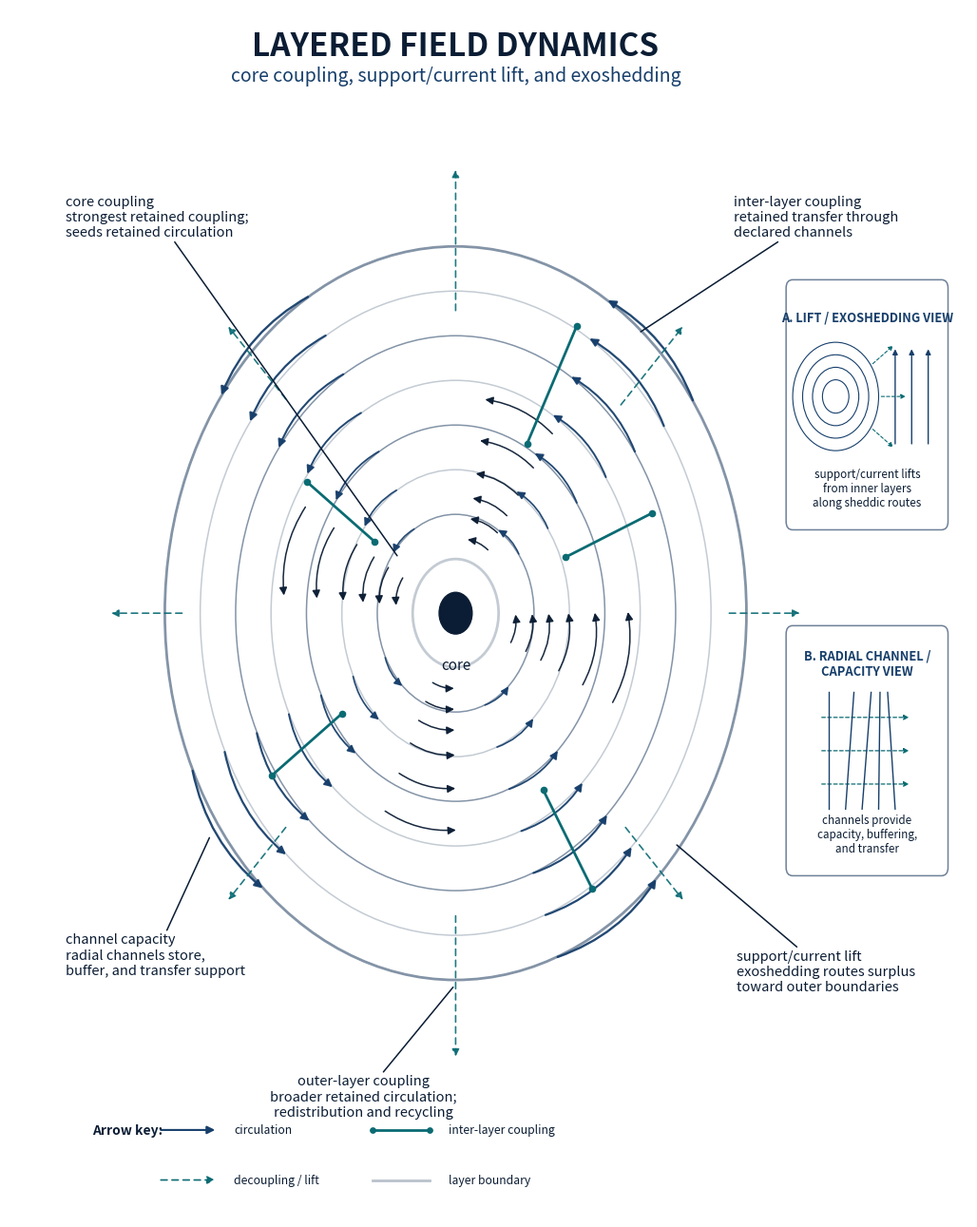

Write Python code to recreate this figure. (Note: this script raises an exception after producing the figure.)
#!/usr/bin/env python3
"""Generate the Layered Field Dynamics figure with AΩD structural labels."""
import numpy as np
import matplotlib.pyplot as plt
from matplotlib.patches import Circle, FancyArrowPatch, FancyBboxPatch

NAVY = '#0b1d34'
BLUE = '#173f6b'
MID = '#6e8198'
LIGHT = '#dfe6ee'
TEAL = '#0a6b73'
GRAY = '#b9c2cc'

fig, ax = plt.subplots(figsize=(10.24, 12.8), dpi=150)
ax.set_xlim(-1.35, 1.55)
ax.set_ylim(-1.45, 1.45)
ax.axis('off')
fig.patch.set_facecolor('white')

# Title
ax.text(0, 1.36, 'LAYERED FIELD DYNAMICS', ha='center', va='center', fontsize=24, fontweight='bold', color=NAVY)
ax.text(0, 1.29, 'core coupling, support/current lift, and exoshedding', ha='center', va='center', fontsize=14, color=BLUE)

# Boundaries
radii = np.linspace(0.13, 0.88, 8)
for i, r in enumerate(radii):
    lw = 1.1 if i not in (0, len(radii)-1) else 2.0
    color = MID if i % 2 else GRAY
    ax.add_patch(Circle((0,0), r, fill=False, lw=lw, ec=color, alpha=0.85))

# Core
ax.add_patch(Circle((0,0), 0.05, color=NAVY))
ax.text(0, -0.105, 'core', ha='center', va='top', fontsize=11, color=NAVY)

# Same-direction circulation arrows: all counterclockwise, no opposition.
def circular_arrow(radius, theta1, theta2, color=BLUE, lw=1.5, alpha=1.0):
    # small arc arrow from theta1 to theta2 in degrees
    t1, t2 = np.deg2rad(theta1), np.deg2rad(theta2)
    x1, y1 = radius*np.cos(t1), radius*np.sin(t1)
    x2, y2 = radius*np.cos(t2), radius*np.sin(t2)
    # approximate tangential arrow with connectionstyle arc3 small curve
    arr = FancyArrowPatch((x1,y1), (x2,y2), arrowstyle='-|>', mutation_scale=12,
                          connectionstyle=f'arc3,rad={0.18 if theta2>theta1 else -0.18}',
                          lw=lw, color=color, alpha=alpha)
    ax.add_patch(arr)

for idx, r in enumerate(radii[1:]):
    for base in [35, 120, 205, 290]:
        circular_arrow(r, base, base+24, color=BLUE, lw=1.1 + 0.1*idx, alpha=0.95)
for r in [0.18,0.23,0.28,0.34,0.42,0.52]:
    for base in [55,150,245,335]:
        circular_arrow(r, base, base+26, color=NAVY, lw=1.1, alpha=0.95)

# Inter-layer coupling channels (solid teal radial connectors)
for deg, r0, r1 in [(22,0.36,0.64),(62,0.46,0.78),(145,0.30,0.55),(215,0.42,0.68),(302,0.50,0.78)]:
    th = np.deg2rad(deg)
    x0,y0 = r0*np.cos(th), r0*np.sin(th)
    x1,y1 = r1*np.cos(th), r1*np.sin(th)
    ax.plot([x0,x1],[y0,y1], color=TEAL, lw=2.0)
    ax.scatter([x0,x1],[y0,y1], s=20, color=TEAL, zorder=5)

# Exoshedding / decoupling dashed arrows outward
for deg, r0, r1 in [(0,0.82,1.05),(45,0.70,0.98),(90,0.72,1.07),(135,0.72,0.98),(180,0.82,1.05),(225,0.72,0.98),(270,0.72,1.07),(315,0.72,0.98)]:
    th=np.deg2rad(deg)
    x0,y0=r0*np.cos(th), r0*np.sin(th)
    x1,y1=r1*np.cos(th), r1*np.sin(th)
    arr=FancyArrowPatch((x0,y0),(x1,y1),arrowstyle='-|>',mutation_scale=11,lw=1.2,color=TEAL,linestyle=(0,(4,3)),alpha=0.9)
    ax.add_patch(arr)

# Labels / callouts
def callout(text, xy, xytext, ha='left'):
    ax.annotate(text, xy=xy, xytext=xytext, textcoords='data', ha=ha, va='center',
                fontsize=10.5, color=NAVY,
                arrowprops=dict(arrowstyle='-', color=NAVY, lw=1.1, shrinkA=0, shrinkB=3))

callout('core coupling\nstrongest retained coupling;\nseeds retained circulation', (-0.17,0.13), (-1.18,0.95))
callout('inter-layer coupling\nretained transfer through\ndeclared channels', (0.55,0.67), (0.84,0.95))
callout('channel capacity\nradial channels store,\nbuffer, and transfer support', (-0.74,-0.53), (-1.18,-0.82))
callout('outer-layer coupling\nbroader retained circulation;\nredistribution and recycling', (0.0,-0.89), (-0.28,-1.16), ha='center')
callout('support/current lift\nexoshedding routes surplus\ntoward outer boundaries', (0.66,-0.55), (0.85,-0.86))

# Right inset boxes
for y, title, lines in [
    (0.50, 'A. LIFT / EXOSHEDDING VIEW', ['support/current lifts', 'from inner layers', 'along sheddic routes']),
    (-0.33, 'B. RADIAL CHANNEL /\nCAPACITY VIEW', ['channels provide', 'capacity, buffering,', 'and transfer'])]:
    box = FancyBboxPatch((1.02,y-0.28), 0.45, 0.56, boxstyle='round,pad=0.02', ec=MID, fc='white', lw=1.1)
    ax.add_patch(box)
    ax.text(1.245, y+0.21, title, ha='center', va='center', fontsize=9.3, color=BLUE, fontweight='bold')
    # mini diagram
    if y>0:
        for rr in [0.04,0.07,0.10,0.13]:
            ax.add_patch(Circle((1.15,y+0.02), rr, fill=False, lw=0.8, ec=BLUE))
        for dx in [0.05,0.10,0.15]:
            arr=FancyArrowPatch((1.28+dx,y-0.10),(1.28+dx,y+0.14),arrowstyle='-|>',mutation_scale=8,lw=1.0,color=BLUE)
            ax.add_patch(arr)
        for deg in [-35,0,35]:
            th=np.deg2rad(deg)
            arr=FancyArrowPatch((1.15+0.13*np.cos(th),y+0.02+0.13*np.sin(th)),(1.15+0.22*np.cos(th),y+0.02+0.22*np.sin(th)),arrowstyle='-|>',mutation_scale=7,lw=0.8,color=TEAL,linestyle=(0,(3,2)))
            ax.add_patch(arr)
    else:
        xs=np.linspace(1.13,1.33,5)
        for i,x in enumerate(xs):
            ax.plot([x,x+0.03*np.sin(i)],[y-0.14,y+0.14], color=BLUE, lw=1.0)
        for yy in [y-0.08,y,y+0.08]:
            arr=FancyArrowPatch((1.10,yy),(1.38,yy),arrowstyle='-|>',mutation_scale=8,lw=0.9,color=TEAL,linestyle=(0,(3,2)))
            ax.add_patch(arr)
    ax.text(1.245, y-0.20, '\n'.join(lines), ha='center', va='center', fontsize=8.4, color=NAVY)

# Legend
legend_y=-1.34
legend_x=-0.90
ax.text(legend_x-0.20, legend_y+0.10, 'Arrow key:', color=NAVY, fontsize=10, fontweight='bold', va='center')
arr=FancyArrowPatch((legend_x,legend_y+0.10),(legend_x+0.18,legend_y+0.10),arrowstyle='-|>',mutation_scale=12,lw=1.5,color=BLUE)
ax.add_patch(arr); ax.text(legend_x+0.23,legend_y+0.10,'circulation',fontsize=8.8,color=NAVY,va='center')
ax.plot([legend_x+0.65,legend_x+0.82],[legend_y+0.10,legend_y+0.10],color=TEAL,lw=2); ax.scatter([legend_x+0.65,legend_x+0.82],[legend_y+0.10,legend_y+0.10],s=15,color=TEAL); ax.text(legend_x+0.88,legend_y+0.10,'inter-layer coupling',fontsize=8.8,color=NAVY,va='center')
arr=FancyArrowPatch((legend_x,legend_y-0.02),(legend_x+0.18,legend_y-0.02),arrowstyle='-|>',mutation_scale=12,lw=1.2,color=TEAL,linestyle=(0,(4,3)))
ax.add_patch(arr); ax.text(legend_x+0.23,legend_y-0.02,'decoupling / lift',fontsize=8.8,color=NAVY,va='center')
ax.plot([legend_x+0.65,legend_x+0.82],[legend_y-0.02,legend_y-0.02],color=GRAY,lw=2); ax.text(legend_x+0.88,legend_y-0.02,'layer boundary',fontsize=8.8,color=NAVY,va='center')

plt.tight_layout(pad=0.3)
fig.savefig('figures_jpg/field_dynamics_layered.png', dpi=150, bbox_inches='tight')
